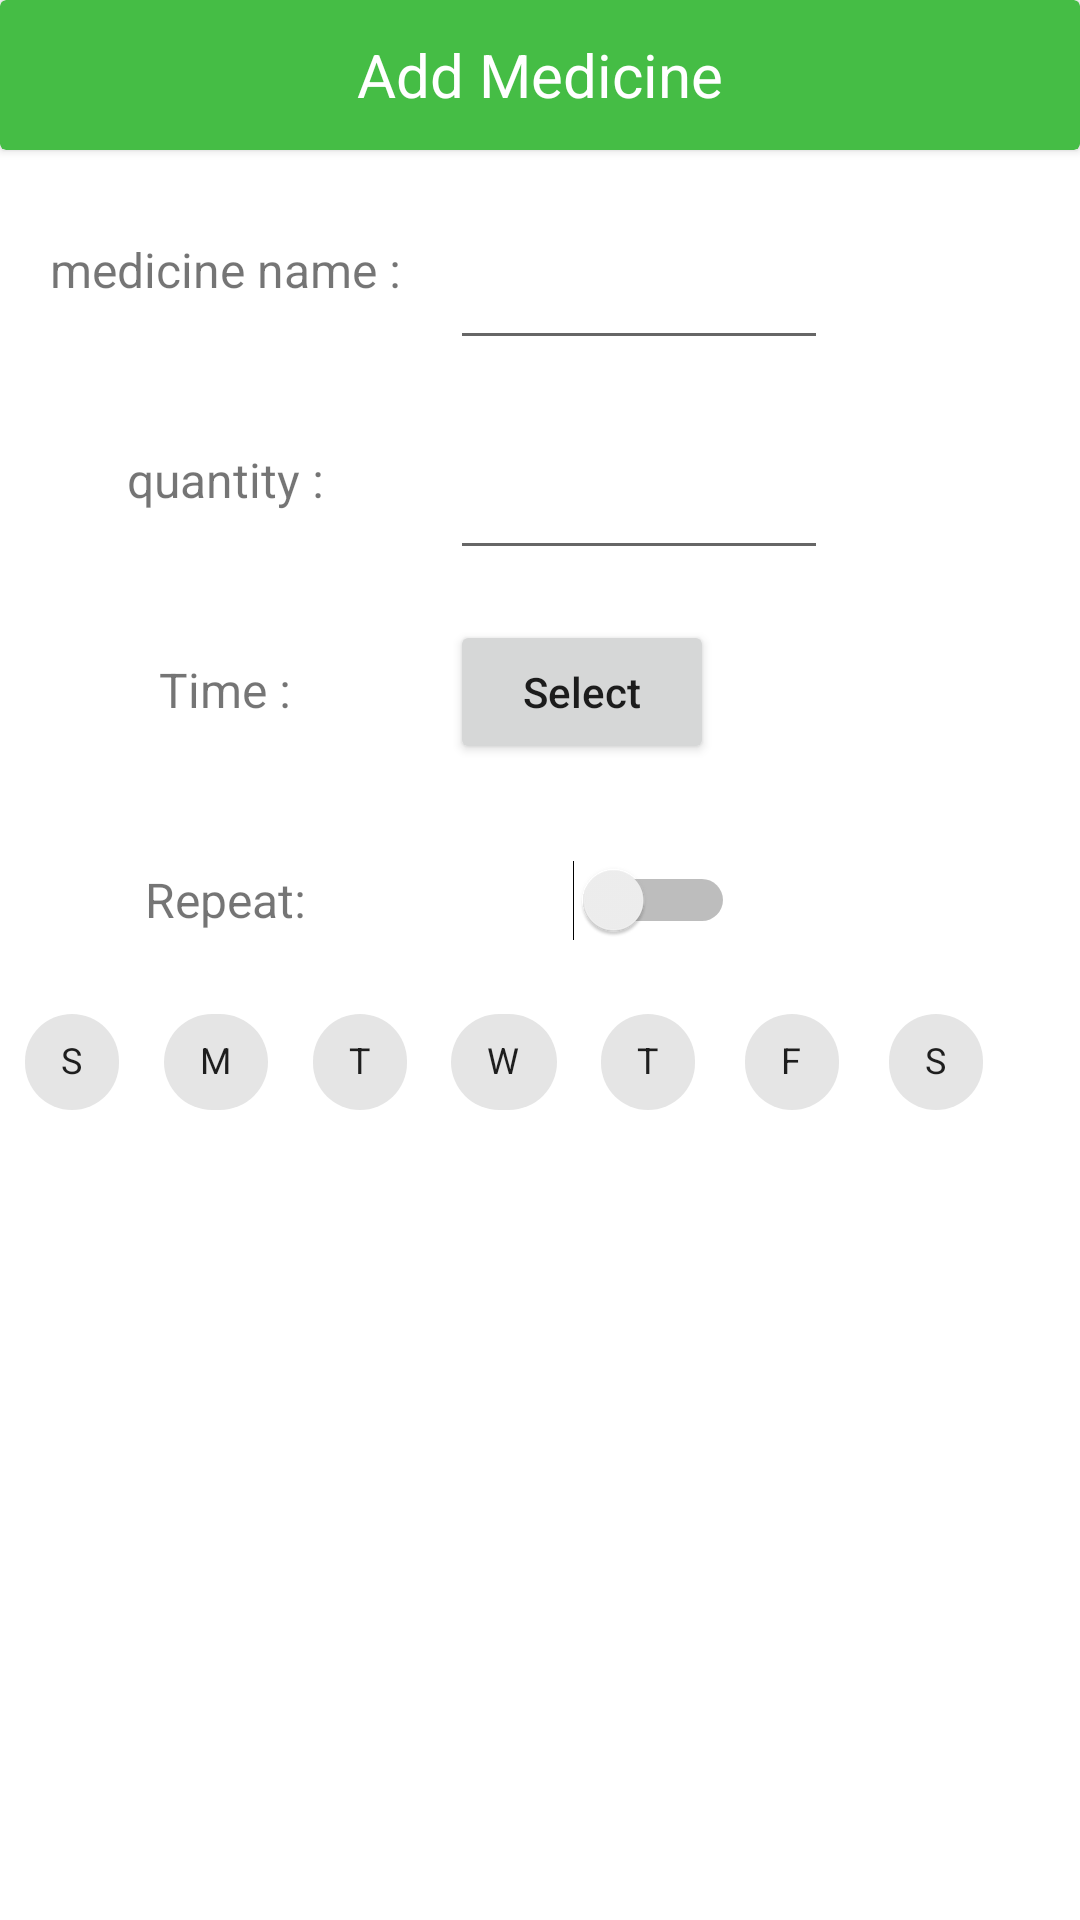

Here is an Android app screen rendered from its layout file. Give the layout XML and the strings, colors and styles it references.
<!-- AndroidManifest.xml: application theme Theme.MedManager -->
<!-- res/layout/add_med_dialog.xml -->
<?xml version="1.0" encoding="utf-8"?>
<LinearLayout xmlns:android="http://schemas.android.com/apk/res/android"
    android:layout_width="match_parent"
    android:layout_height="match_parent"
    xmlns:app="http://schemas.android.com/apk/res-auto"
    android:orientation="vertical">

    <androidx.cardview.widget.CardView
        android:layout_width="match_parent"
        android:layout_height="50dp"
        android:backgroundTint="@color/light_green">

        <TextView
            android:layout_width="match_parent"
            android:layout_height="match_parent"
            android:gravity="center_horizontal|center_vertical"
            android:text="Add Medicine"
            android:textAlignment="gravity"
            android:textColor="@color/white"
            android:textSize="20sp" />
    </androidx.cardview.widget.CardView>
    <ScrollView
        android:layout_width="match_parent"
        android:layout_height="match_parent">
    <LinearLayout
        android:layout_width="match_parent"
        android:layout_height="match_parent"
        android:orientation="vertical">

    <LinearLayout
        android:layout_width="match_parent"
        android:layout_marginTop="10dp"
        android:layout_height="60dp"
        android:orientation="horizontal">

        <TextView

            android:layout_width="150dp"
            android:layout_height="match_parent"
            android:gravity="center_vertical|center_horizontal"
            android:textAlignment="gravity"
            android:text="medicine name :"
            android:textSize="16sp" />

        <EditText
            android:id="@+id/add_med_name"
            android:layout_width="wrap_content"
            android:ems="6"
            android:inputType="text"
            android:layout_height="match_parent"
            />


    </LinearLayout>
    <LinearLayout
        android:layout_width="match_parent"
        android:layout_height="60dp"
        android:layout_marginTop="10dp"
        android:orientation="horizontal">

        <TextView

            android:layout_width="150dp"
            android:layout_height="match_parent"
            android:gravity="center_vertical|center_horizontal"
            android:textAlignment="gravity"
            android:text="quantity :"
            android:textSize="16sp" />
        <EditText
            android:id="@+id/add_med_qty"
            android:layout_width="wrap_content"
            android:ems="6"
            android:layout_height="match_parent"
            android:inputType="number"
            />

    </LinearLayout>
    <LinearLayout
        android:layout_width="match_parent"
        android:layout_height="60dp"
        android:layout_marginTop="10dp"

        android:orientation="horizontal">
        <TextView

            android:layout_width="150dp"
            android:layout_height="match_parent"
            android:gravity="center_vertical|center_horizontal"
            android:textAlignment="gravity"
            android:text="Time :"
            android:textSize="16sp" />

        <Button
            android:id="@+id/add_med_time"
            android:layout_width="wrap_content"
            android:layout_height="wrap_content"
            android:text="Select"
            android:inputType="time" />
    </LinearLayout>
    <LinearLayout
        android:layout_width="match_parent"
        android:layout_height="60dp"
        android:layout_marginTop="10dp"

        android:orientation="horizontal">

        <TextView

            android:layout_width="150dp"
            android:layout_height="match_parent"
            android:gravity="center_vertical|center_horizontal"
            android:textAlignment="gravity"
            android:text="Repeat:"
            android:textSize="16sp" />
        <Switch
            android:id="@+id/repeat_switch"
            android:layout_width="95dp"
            android:layout_height="match_parent"
            />

    </LinearLayout>

    <com.google.android.material.chip.ChipGroup
        android:id="@+id/chip_group"
        android:layout_width="match_parent"
        android:layout_height="wrap_content"
        app:chipSpacingHorizontal="0dp"

        >

        <com.google.android.material.chip.Chip
            android:id="@+id/sunday"
            style="@style/Widget.MaterialComponents.Chip.Choice"
            android:layout_width="wrap_content"
            android:layout_height="wrap_content"
            android:text="S"
            android:textSize="12sp"
             />

        <com.google.android.material.chip.Chip
            android:id="@+id/monday"
            style="@style/Widget.MaterialComponents.Chip.Choice"
            android:layout_width="wrap_content"
            android:layout_height="wrap_content"
            android:text="M"
            android:textSize="12sp" />

        <com.google.android.material.chip.Chip
            android:id="@+id/tuesday"
            style="@style/Widget.MaterialComponents.Chip.Choice"
            android:layout_width="wrap_content"
            android:layout_height="wrap_content"
            android:text="T"
            android:textSize="12sp" />

        <com.google.android.material.chip.Chip
            android:id="@+id/wednesday"
            style="@style/Widget.MaterialComponents.Chip.Choice"
            android:layout_width="wrap_content"
            android:layout_height="wrap_content"
            android:text="W"
            android:textSize="12sp" />

        <com.google.android.material.chip.Chip
            android:id="@+id/thursday"
            style="@style/Widget.MaterialComponents.Chip.Choice"
            android:layout_width="wrap_content"
            android:layout_height="wrap_content"
            android:text="T"
            android:textSize="12sp" />

        <com.google.android.material.chip.Chip
            android:id="@+id/friday"
            style="@style/Widget.MaterialComponents.Chip.Choice"
            android:layout_width="wrap_content"
            android:layout_height="wrap_content"
            android:text="F"
            android:textSize="12sp" />

        <com.google.android.material.chip.Chip
            android:id="@+id/saturday"
            style="@style/Widget.MaterialComponents.Chip.Choice"
            android:layout_width="wrap_content"
            android:layout_height="wrap_content"
            android:text="S"
            android:textSize="12sp" />

    </com.google.android.material.chip.ChipGroup>
    </LinearLayout>
    </ScrollView>
</LinearLayout>
<!-- resources referenced by this layout -->
<resources>
  <color name="light_green">#45BD45</color>
  <color name="white">#FFFFFFFF</color>
  <style name="Theme.MedManager" parent="Theme.MaterialComponents.DayNight.DarkActionBar">
          
          <item name="colorPrimary">@color/light_green</item>
          <item name="colorPrimaryVariant">@color/dark_green</item>
          <item name="colorOnPrimary">@color/white</item>
          
          <item name="colorSecondary">@color/teal_200</item>
          <item name="colorSecondaryVariant">@color/teal_700</item>
          <item name="colorOnSecondary">@color/black</item>
          
          <item name="android:statusBarColor" tools:targetApi="l">?attr/colorPrimaryVariant</item>
          
      </style>
  <color name="dark_green">#227E28</color>
  <color name="teal_200">#FF03DAC5</color>
  <color name="teal_700">#FF018786</color>
  <color name="black">#FF000000</color>
</resources>
